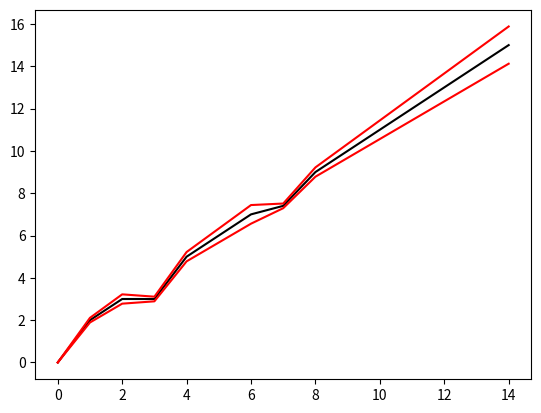

Write the Python code that produced this figure.
# Implemented using
# http://scipy-cookbook.readthedocs.io/items/KalmanFiltering.html
# as a reference.
#
import matplotlib.pyplot as plt
import numpy as np


def kalman1d(n, z, sigma0=0.1, r=0.1):
    """
    :param n: Number of time moments
    :param z: measurements
    :param sigma0:
    :param r:
    :return: Corrected predicted values, Confidence interval values
    """
    xhatminus = np.zeros(n)  # Predictions / priors
    xhatminus[0] = 1
    xhat = np.zeros(n)  # updated estimates
    Pminus = np.zeros(n)  # Projected variance values
    sigmas = np.zeros(n)  # Variance of the estimate
    sigmas[0] = sigma0
    P = np.zeros(n)  # Updated error variance
    K = np.zeros(n)  # Kalman gain values
    R = r  # Mesuarement variance during the inspection
    Q = sigma0  # Process variance 
    P[0] = 1.0
    A = 1.0
    for k in range(1, n):
        xhatminus[k] = xhatminus[k-1] * A + 1
        if z[k] == -1:
            Pminus[k] = Pminus[k-1] + Q
            xhat[k] = xhatminus[k]
        else:
            Pminus[k] = P[k-1] + Q
            K[k] = Pminus[k]/(Pminus[k]+R)
            xhat[k] = xhatminus[k] + K[k] * (z[k] - xhatminus[k])
            P[k] = (1-K[k]) * Pminus[k]
    return xhat, Pminus


if __name__ == "__main__":
    N = 15
    updates_values = np.ones(N) * -1
    updates_values[3] = 2.5
    updates_values[7] = 7.103
    estims, conf_int = kalman1d(N, updates_values, sigma0=0.11, r=0.055)
    fig = plt.figure()
    ax = fig.add_subplot(111)
    ax.plot(estims, color="black")
    ax.plot(estims + conf_int, color="red")
    ax.plot(estims - conf_int, color="red")
    plt.show()
